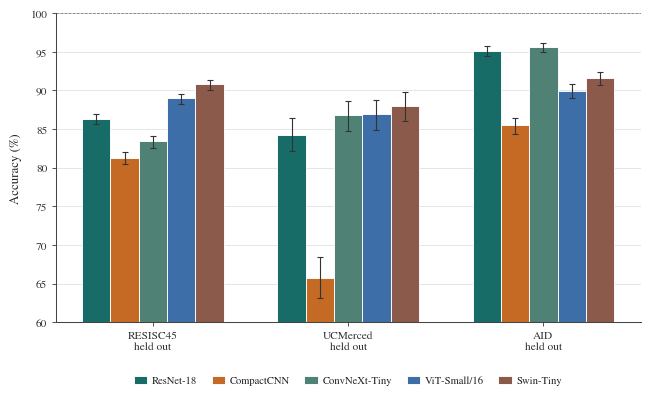
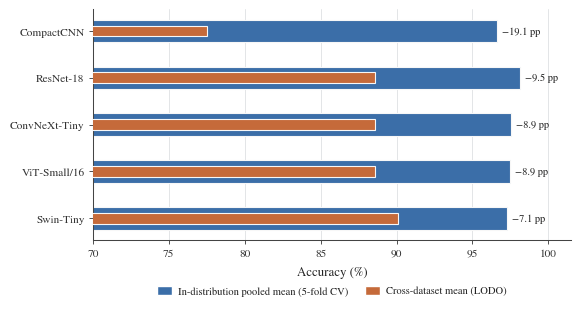

Reproduce these figures in Python, in order.
import matplotlib
matplotlib.use("Agg")

from pathlib import Path
import matplotlib.pyplot as plt
from matplotlib.patches import Patch
import numpy as np

# ================================================================
# Publication-quality global style
# ================================================================
plt.rcParams.update({
    "font.family": "serif",
    "font.serif": ["Times New Roman", "STIXGeneral", "DejaVu Serif"],
    "font.size": 9.0,

    "axes.titlesize": 10.5,
    "axes.labelsize": 9.2,
    "xtick.labelsize": 8.2,
    "ytick.labelsize": 8.2,
    "legend.fontsize": 7.8,

    "axes.linewidth": 0.75,
    "axes.edgecolor": "#333333",
    "axes.labelcolor": "#222222",
    "xtick.color": "#333333",
    "ytick.color": "#333333",
    "text.color": "#222222",

    "figure.facecolor": "white",
    "savefig.facecolor": "white",

    # Keep text and vector elements editable in PDF.
    "pdf.fonttype": 42,
    "ps.fonttype": 42,
})

# ================================================================
# Consistent architecture palette used across the manuscript
# ================================================================
ARCH_COLORS = {
    "ResNet-18": "#176C67",
    "CompactCNN": "#C46A24",
    "ConvNeXt-Tiny": "#4F8174",
    "ViT-Small/16": "#3D6EA8",
    "Swin-Tiny": "#8C5A4A",
}

GRID_COLOR = "#D3D7D9"
TEXT_COLOR = "#222222"
EDGE_COLOR = "#444444"

OUTDIR = Path(
    r"D:\SJ\UVMDATA\EuroSAT-RGB\benchmark_study\figures"
)
OUTDIR.mkdir(parents=True, exist_ok=True)

# ================================================================
# Figure 1: LODO accuracy by architecture and held-out dataset
# ================================================================
datasets = ["RESISC45", "UCMerced", "AID"]
archs = [
    "ResNet-18",
    "CompactCNN",
    "ConvNeXt-Tiny",
    "ViT-Small/16",
    "Swin-Tiny",
]

acc = {
    "ResNet-18":       [86.3, 84.3, 95.1],
    "CompactCNN":      [81.3, 65.8, 85.5],
    "ConvNeXt-Tiny":   [83.4, 86.8, 95.6],
    "ViT-Small/16":    [89.0, 86.9, 89.9],
    "Swin-Tiny":       [90.8, 88.0, 91.6],
}

ci_lo = {
    "ResNet-18":       [85.6, 82.2, 94.5],
    "CompactCNN":      [80.5, 63.1, 84.4],
    "ConvNeXt-Tiny":   [82.6, 84.8, 95.0],
    "ViT-Small/16":    [88.3, 84.9, 89.0],
    "Swin-Tiny":       [90.1, 86.1, 90.7],
}

ci_hi = {
    "ResNet-18":       [87.0, 86.4, 95.7],
    "CompactCNN":      [82.1, 68.5, 86.5],
    "ConvNeXt-Tiny":   [84.1, 88.7, 96.2],
    "ViT-Small/16":    [89.6, 88.8, 90.8],
    "Swin-Tiny":       [91.3, 89.8, 92.4],
}

fig, ax = plt.subplots(
    figsize=(6.65, 4.15),
    dpi=600
)

n_arch = len(archs)
x = np.arange(len(datasets))
width = 0.145

for i, arch in enumerate(archs):

    vals = np.asarray(acc[arch], dtype=float)
    lo = vals - np.asarray(ci_lo[arch], dtype=float)
    hi = np.asarray(ci_hi[arch], dtype=float) - vals

    offset = (i - (n_arch - 1) / 2) * width

    ax.bar(
        x + offset,
        vals,
        width=width,
        label=arch,
        color=ARCH_COLORS[arch],
        edgecolor="white",
        linewidth=0.65,
        yerr=[lo, hi],
        capsize=2.5,
        error_kw={
            "elinewidth": 0.8,
            "capthick": 0.8,
            "ecolor": "#333333",
        },
        zorder=3,
    )

ax.set_xticks(x)
ax.set_xticklabels(
    [f"{d}\nheld out" for d in datasets],
    fontsize=8.2
)

ax.set_ylabel(
    "Accuracy (%)",
    labelpad=6
)

# Compact but preserves the full 65.8–96.2% range.
ax.set_ylim(60, 100)

ax.set_yticks(np.arange(60, 101, 5))

ax.yaxis.grid(
    True,
    linestyle="-",
    linewidth=0.45,
    color=GRID_COLOR,
    zorder=0
)

ax.set_axisbelow(True)

# Reference line at 100%, subtle and non-dominant.
ax.axhline(
    100,
    color="#777777",
    linewidth=0.55,
    linestyle="--",
    zorder=1
)

# Clean frame.
ax.spines["top"].set_visible(False)
ax.spines["right"].set_visible(False)
ax.spines["left"].set_color(EDGE_COLOR)
ax.spines["bottom"].set_color(EDGE_COLOR)

ax.tick_params(
    axis="both",
    which="major",
    length=3.0,
    width=0.6,
    pad=3
)

# More breathing room between legend entries.
ax.legend(
    loc="upper center",
    bbox_to_anchor=(0.5, -0.16),
    ncol=5,
    frameon=False,
    fontsize=7.7,
    columnspacing=1.35,
    handlelength=1.25,
    handletextpad=0.45,
    labelspacing=0.65,
    borderaxespad=0,
)

fig.subplots_adjust(
    left=0.105,
    right=0.985,
    bottom=0.22,
    top=0.965
)

fig.savefig(
    OUTDIR / "fig5_lodo_accuracy_Q1.png",
    dpi=600,
    bbox_inches="tight",
    pad_inches=0.045,
)

fig.savefig(
    OUTDIR / "fig5_lodo_accuracy_Q1.pdf",
    bbox_inches="tight",
    pad_inches=0.045,
)

plt.close(fig)


# ================================================================
# Figure 2: In-distribution vs cross-dataset gap
# ================================================================
archs2 = [
    "Swin-Tiny",
    "ViT-Small/16",
    "ConvNeXt-Tiny",
    "ResNet-18",
    "CompactCNN",
]

pooled_mean = [97.25, 97.46, 97.52, 98.13, 96.59]
lodo_mean = [90.11, 88.60, 88.59, 88.59, 77.49]

gap = [
    p - l
    for p, l in zip(pooled_mean, lodo_mean)
]

fig2, ax2 = plt.subplots(
    figsize=(6.25, 3.55),
    dpi=600
)

y = np.arange(len(archs2))

# Use the same palette as Figure 1.
# Pooled is shown as a light neutral blue-gray so that the
# cross-dataset result remains visually prominent.
POOLED_COLOR = "#3B6EA8"
LODO_COLOR = "#C56A3A"

ax2.barh(
    y,
    pooled_mean,
    height=0.48,
    color=POOLED_COLOR,
    edgecolor="#F7F7F7",
    linewidth=0.8,
    zorder=2,
)

ax2.barh(
    y,
    lodo_mean,
    height=0.23,
    color=LODO_COLOR,
    edgecolor="#F7F7F7",
    linewidth=0.8,
    zorder=3,
)

# Difference annotations.
for i, (p, l, g) in enumerate(
    zip(pooled_mean, lodo_mean, gap)
):

    ax2.text(
        p + 0.35,
        i,
        f"−{g:.1f} pp",
        va="center",
        ha="left",
        fontsize=7.5,
        color=TEXT_COLOR,
        zorder=5
    )

ax2.set_yticks(y)
ax2.set_yticklabels(
    archs2,
    fontsize=8.2
)

ax2.set_xlabel(
    "Accuracy (%)",
    labelpad=6
)

ax2.set_xlim(70, 101.5)

ax2.set_xticks(
    np.arange(70, 102, 5)
)

ax2.xaxis.grid(
    True,
    linestyle="-",
    linewidth=0.45,
    color=GRID_COLOR,
    zorder=0
)

ax2.set_axisbelow(True)

ax2.spines["top"].set_visible(False)
ax2.spines["right"].set_visible(False)
ax2.spines["left"].set_color(EDGE_COLOR)
ax2.spines["bottom"].set_color(EDGE_COLOR)

ax2.tick_params(
    axis="both",
    which="major",
    length=3.0,
    width=0.6,
    pad=3
)

handles = [
    Patch(
        facecolor=POOLED_COLOR,
        edgecolor="white",
        label="In-distribution pooled mean (5-fold CV)"
    ),
    Patch(
        facecolor=LODO_COLOR,
        edgecolor="white",
        label="Cross-dataset mean (LODO)"
    ),
]

ax2.legend(
    handles=handles,
    loc="upper center",
    bbox_to_anchor=(0.5, -0.18),
    frameon=False,
    ncol=2,
    fontsize=7.6,
    handlelength=1.4,
    handleheight=0.9,
    handletextpad=0.55,
    columnspacing=1.6,
    labelspacing=0.7,
    borderaxespad=0,
)



fig2.subplots_adjust(
    left=0.22,
    right=0.985,
    bottom=0.23,
    top=0.88
)

fig2.savefig(
    OUTDIR / "fig6_indist_vs_crossdataset_gap.png",
    dpi=600,
    bbox_inches="tight",
    pad_inches=0.045,
)

fig2.savefig(
    OUTDIR / "fig6_indist_vs_crossdataset_gap_Q1_S8colors_legend_below.pdf",
    bbox_inches="tight",
    pad_inches=0.045,
)

plt.close(fig2)

print("Publication-quality figures saved.")
print(f"Output directory: {OUTDIR}")
print("PNG: 600 dpi")
print("PDF: vector")
